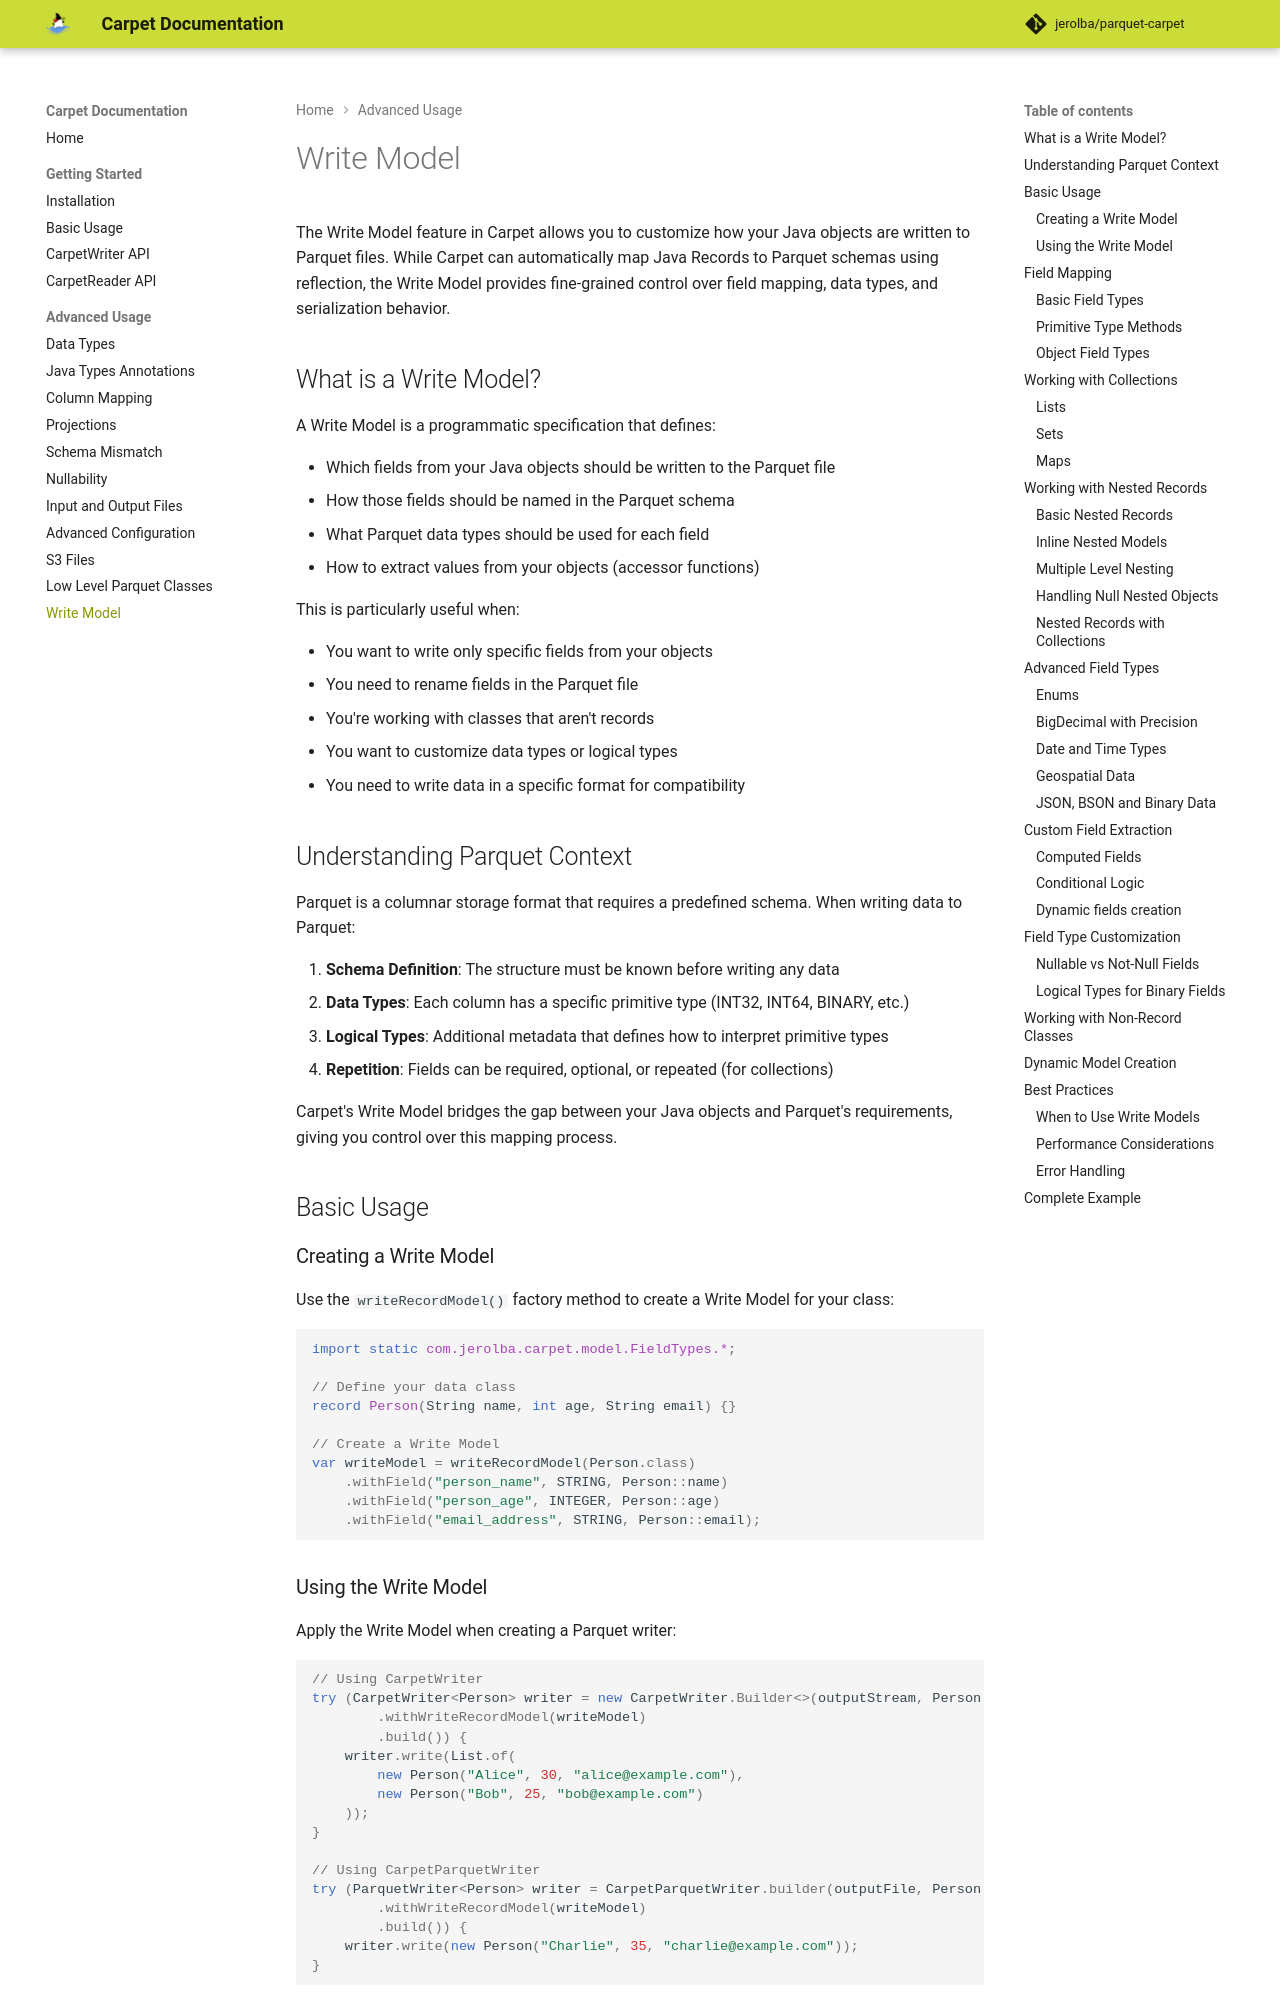

repository: jerolba/parquet-carpet · page: advanced/write-model/index.html · generator: mkdocs

# Write Model

The Write Model feature in Carpet allows you to customize how your Java objects are written to Parquet files. While Carpet can automatically map Java Records to Parquet schemas using reflection, the Write Model provides fine-grained control over field mapping, data types, and serialization behavior.

## What is a Write Model?

A Write Model is a programmatic specification that defines:

- Which fields from your Java objects should be written to the Parquet file
- How those fields should be named in the Parquet schema
- What Parquet data types should be used for each field
- How to extract values from your objects (accessor functions)

This is particularly useful when:

- You want to write only specific fields from your objects
- You need to rename fields in the Parquet file
- You're working with classes that aren't records
- You want to customize data types or logical types
- You need to write data in a specific format for compatibility

## Understanding Parquet Context

Parquet is a columnar storage format that requires a predefined schema. When writing data to Parquet:

1. **Schema Definition**: The structure must be known before writing any data
2. **Data Types**: Each column has a specific primitive type (INT32, INT64, BINARY, etc.)
3. **Logical Types**: Additional metadata that defines how to interpret primitive types
4. **Repetition**: Fields can be required, optional, or repeated (for collections)

Carpet's Write Model bridges the gap between your Java objects and Parquet's requirements, giving you control over this mapping process.

## Basic Usage

### Creating a Write Model

Use the `writeRecordModel()` factory method to create a Write Model for your class:

```java
import static com.jerolba.carpet.model.FieldTypes.*;

// Define your data class
record Person(String name, int age, String email) {}

// Create a Write Model
var writeModel = writeRecordModel(Person.class)
    .withField("person_name", STRING, Person::name)
    .withField("person_age", INTEGER, Person::age)
    .withField("email_address", STRING, Person::email);
```

### Using the Write Model

Apply the Write Model when creating a Parquet writer:

```java
// Using CarpetWriter
try (CarpetWriter<Person> writer = new CarpetWriter.Builder<>(outputStream, Person.class)
        .withWriteRecordModel(writeModel)
        .build()) {
    writer.write(List.of(
        new Person("Alice", 30, "alice@example.com"),
        new Person("Bob", 25, "bob@example.com")
    ));
}

// Using CarpetParquetWriter
try (ParquetWriter<Person> writer = CarpetParquetWriter.builder(outputFile, Person.class)
        .withWriteRecordModel(writeModel)
        .build()) {
    writer.write(new Person("Charlie", 35, "charlie@example.com"));
}
```

## Field Mapping
